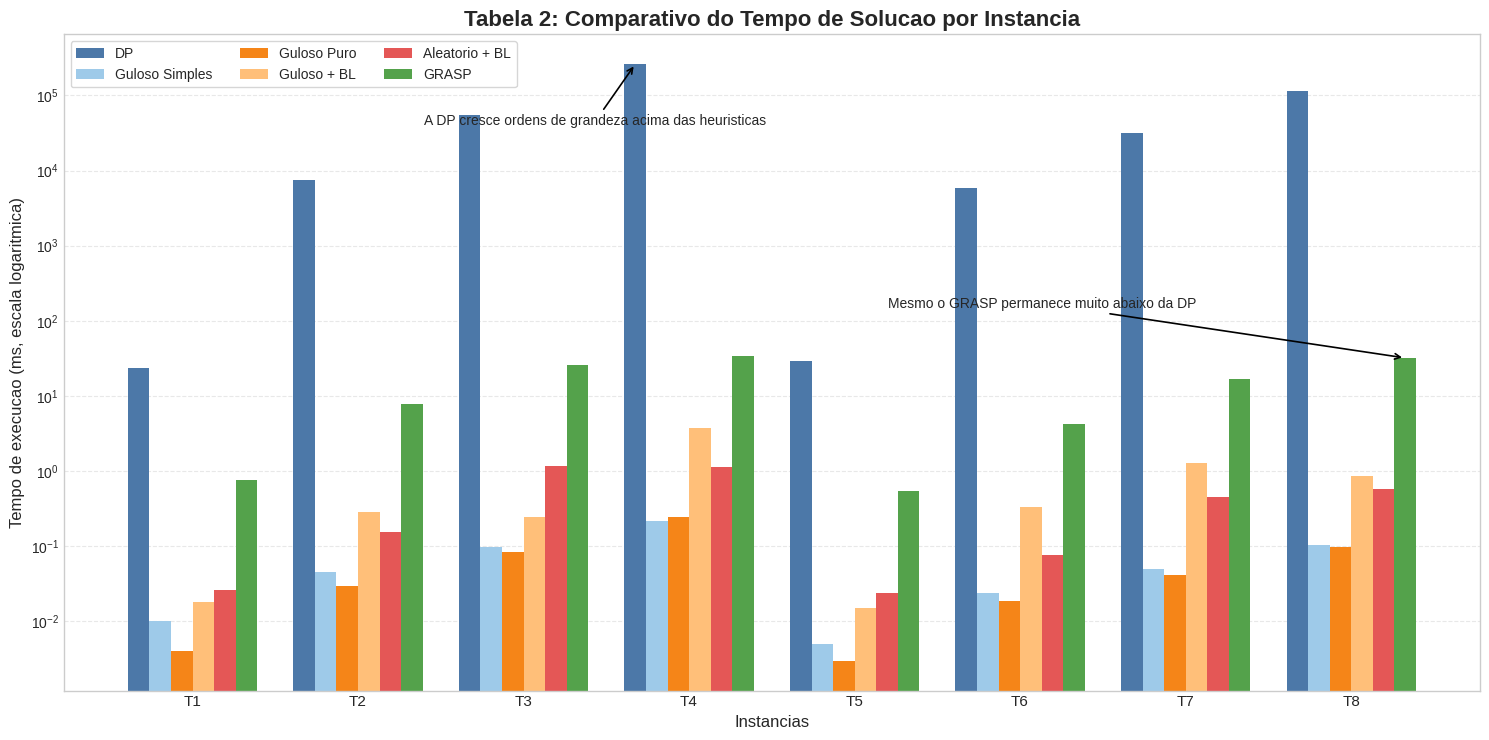

Reproduce this figure in Python. (Note: this script raises an exception after producing the figure.)
import os
import sys

import matplotlib.pyplot as plt
import numpy as np


INSTANCIAS = ["T1", "T2", "T3", "T4", "T5", "T6", "T7", "T8"]

# Valores extraidos da Tabela 2 do artigo.
# DP originalmente em segundos; os demais em milissegundos.
DP_MS = [23.387, 7498.684, 55061.60, 260268.5, 29.039, 5882.228, 31197.02, 113294.2]
GULOSO_SIMPLES_MS = [0.010, 0.046, 0.099, 0.215, 0.005, 0.024, 0.050, 0.103]
GULOSO_PURO_MS = [0.004, 0.030, 0.084, 0.245, 0.003, 0.019, 0.042, 0.099]
GULOSO_BL_MS = [0.018, 0.288, 0.249, 3.776, 0.015, 0.334, 1.290, 0.874]
ALEATORIO_BL_MS = [0.026, 0.154, 1.180, 1.139, 0.024, 0.076, 0.452, 0.587]
GRASP_MS = [0.767, 7.711, 25.883, 34.094, 0.540, 4.255, 16.706, 32.142]


def main():
    x = np.arange(len(INSTANCIAS))
    largura = 0.13

    plt.style.use("seaborn-v0_8-whitegrid")
    fig, ax = plt.subplots(figsize=(15, 7.5))

    ax.bar(x - 2.5 * largura, DP_MS, largura, label="DP", color="#4C78A8")
    ax.bar(x - 1.5 * largura, GULOSO_SIMPLES_MS, largura, label="Guloso Simples", color="#9ECAE9")
    ax.bar(x - 0.5 * largura, GULOSO_PURO_MS, largura, label="Guloso Puro", color="#F58518")
    ax.bar(x + 0.5 * largura, GULOSO_BL_MS, largura, label="Guloso + BL", color="#FFBF79")
    ax.bar(x + 1.5 * largura, ALEATORIO_BL_MS, largura, label="Aleatorio + BL", color="#E45756")
    ax.bar(x + 2.5 * largura, GRASP_MS, largura, label="GRASP", color="#54A24B")

    ax.set_title("Tabela 2: Comparativo do Tempo de Solucao por Instancia", fontsize=16, weight="bold")
    ax.set_xlabel("Instancias", fontsize=12)
    ax.set_ylabel("Tempo de execucao (ms, escala logaritmica)", fontsize=12)
    ax.set_xticks(x)
    ax.set_xticklabels(INSTANCIAS, fontsize=11)
    ax.set_yscale("log")

    ax.grid(axis="y", linestyle="--", alpha=0.45)
    ax.grid(axis="x", visible=False)

    ax.annotate(
        "A DP cresce ordens de grandeza acima das heuristicas",
        xy=(x[3] - 2.5 * largura, DP_MS[3]),
        xytext=(1.4, 40000),
        textcoords="data",
        arrowprops={"arrowstyle": "->", "lw": 1.2},
        fontsize=10,
    )

    ax.annotate(
        "Mesmo o GRASP permanece muito abaixo da DP",
        xy=(x[7] + 2.5 * largura, GRASP_MS[7]),
        xytext=(4.2, 150),
        textcoords="data",
        arrowprops={"arrowstyle": "->", "lw": 1.2},
        fontsize=10,
    )

    ax.legend(ncol=3, frameon=True, loc="upper left")
    fig.tight_layout()

    diretorio_saida = os.path.dirname(__file__)
    caminho_saida = os.path.join(diretorio_saida, "grafico_tempo_tabela2.png")
    fig.savefig(caminho_saida, dpi=300, bbox_inches="tight")

    if "--show" in sys.argv:
        plt.show()
    else:
        plt.close(fig)


if __name__ == "__main__":
    main()
